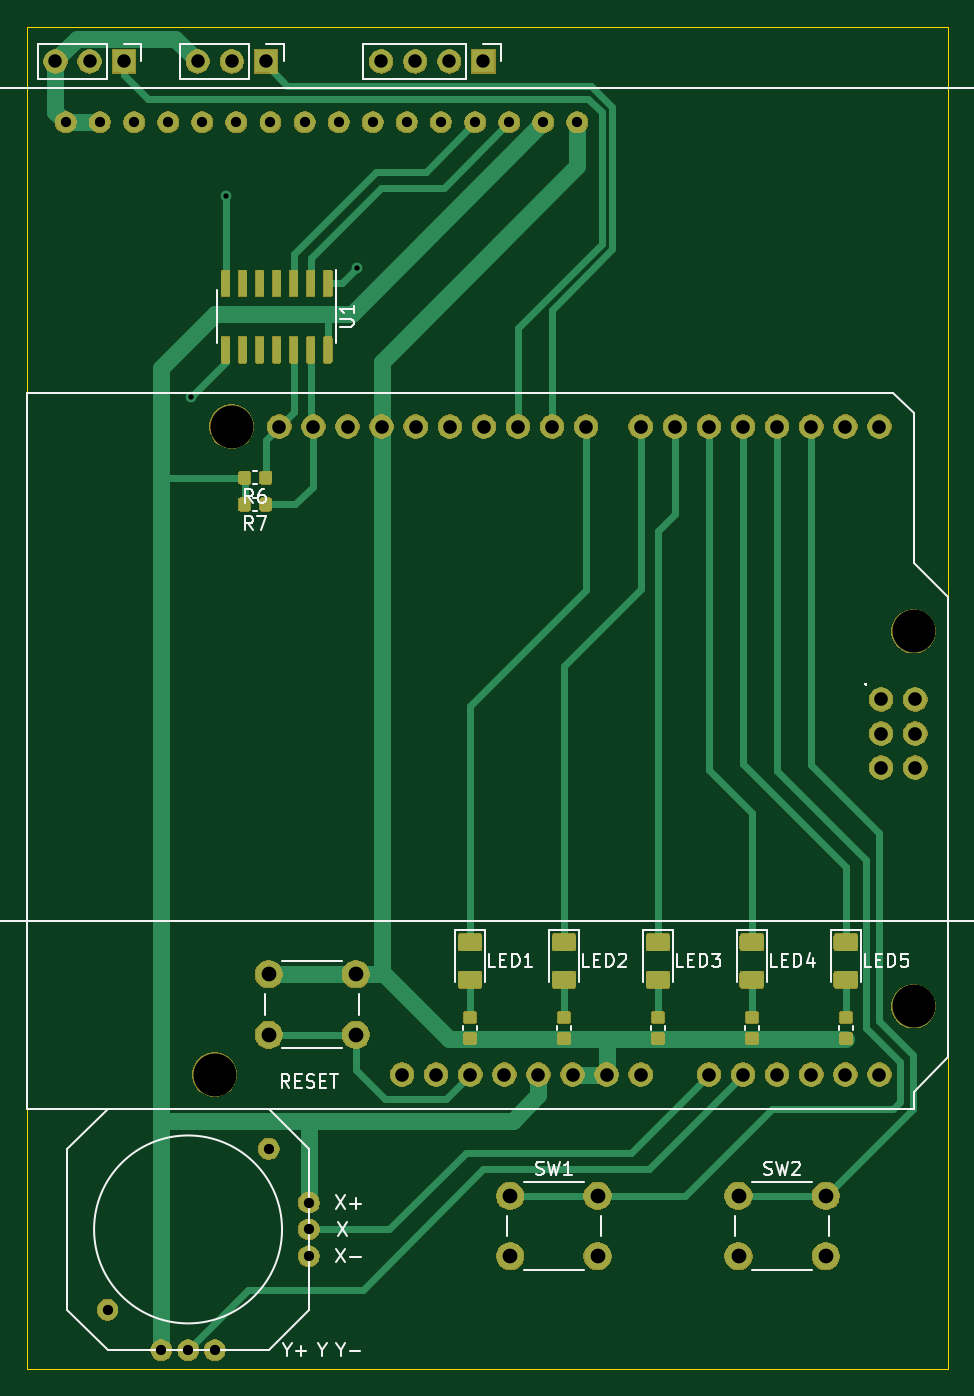
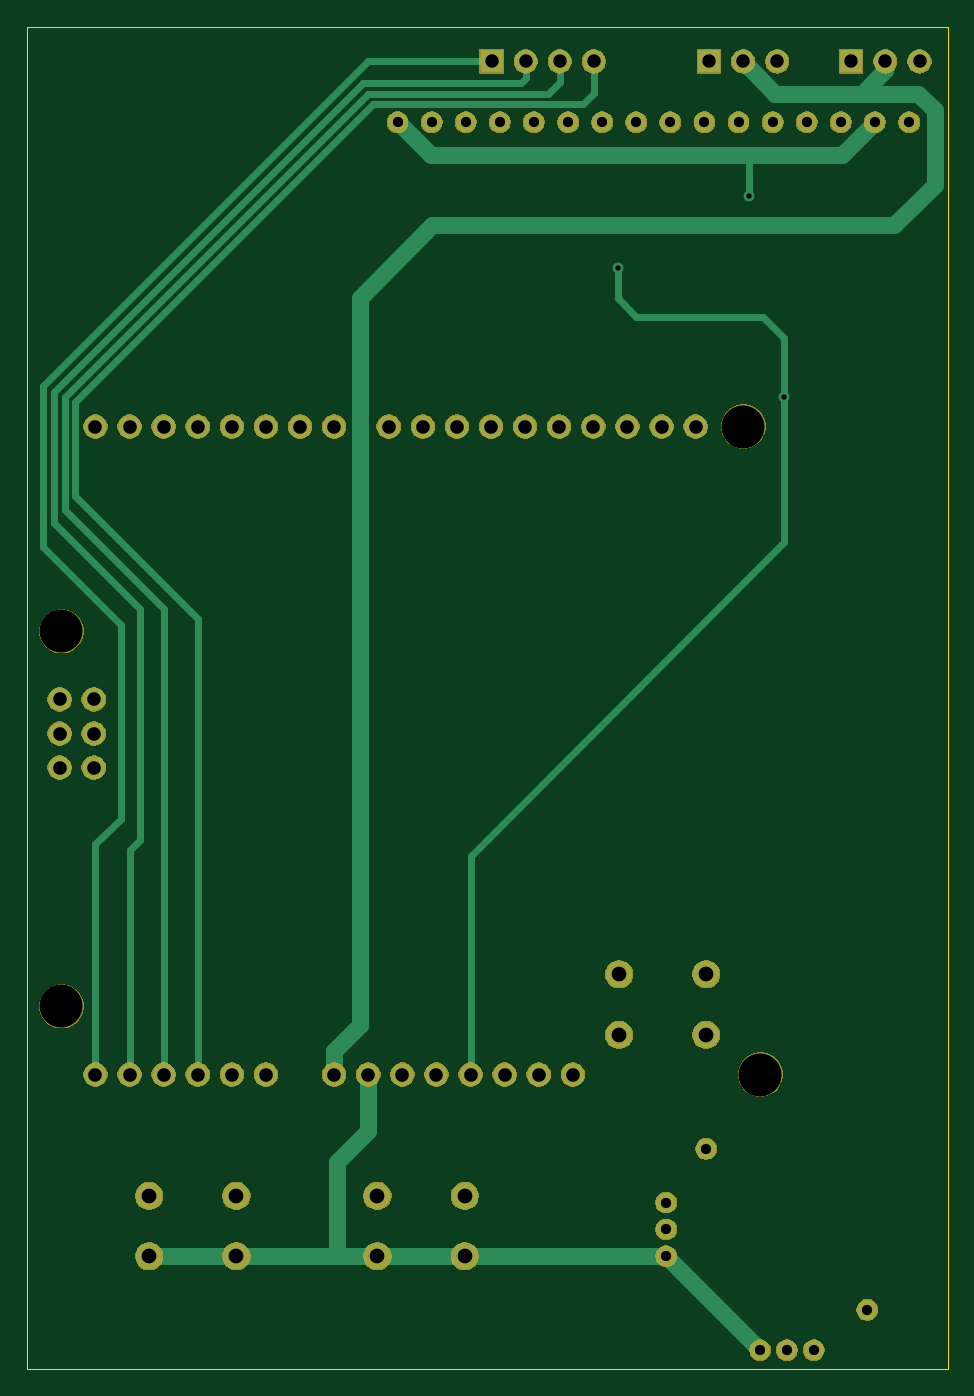
Circuit board: 9 layer files. Board 68.6 x 100.0 mm.
- bottom_copper: arduino-lab-B_Cu.gbr (6120 bytes)
- bottom_mask: arduino-lab-B_Mask.gbr (76027 bytes)
- bottom_silk: arduino-lab-B_SilkS.gbr (536 bytes)
- outline: arduino-lab-Edge_Cuts.gbr (726 bytes)
- top_copper: arduino-lab-F_Cu.gbr (77815 bytes)
- top_mask: arduino-lab-F_Mask.gbr (111773 bytes)
- top_silk: arduino-lab-F_SilkS.gbr (15194 bytes)
- drill: arduino-lab-NPTH.drl (447 bytes)
- drill: arduino-lab-PTH.drl (1745 bytes)

=== bottom_copper: arduino-lab-B_Cu.gbr ===
G04 #@! TF.GenerationSoftware,KiCad,Pcbnew,5.1.5-52549c5~84~ubuntu19.04.1*
G04 #@! TF.CreationDate,2020-03-06T00:22:37-06:00*
G04 #@! TF.ProjectId,arduino-lab,61726475-696e-46f2-9d6c-61622e6b6963,rev?*
G04 #@! TF.SameCoordinates,Original*
G04 #@! TF.FileFunction,Copper,L2,Bot*
G04 #@! TF.FilePolarity,Positive*
%FSLAX46Y46*%
G04 Gerber Fmt 4.6, Leading zero omitted, Abs format (unit mm)*
G04 Created by KiCad (PCBNEW 5.1.5-52549c5~84~ubuntu19.04.1) date 2020-03-06 00:22:37*
%MOMM*%
%LPD*%
G04 APERTURE LIST*
%ADD10C,1.524000*%
%ADD11O,1.727200X1.727200*%
%ADD12C,2.000000*%
%ADD13O,1.700000X1.700000*%
%ADD14R,1.700000X1.700000*%
%ADD15C,0.800000*%
%ADD16C,1.270000*%
%ADD17C,0.508000*%
G04 APERTURE END LIST*
D10*
X106000000Y-40540000D03*
X103460000Y-40540000D03*
X100920000Y-40540000D03*
X98380000Y-40540000D03*
X95840000Y-40540000D03*
X93300000Y-40540000D03*
X90760000Y-40540000D03*
X88220000Y-40540000D03*
X85680000Y-40540000D03*
X83140000Y-40540000D03*
X80600000Y-40540000D03*
X78060000Y-40540000D03*
X75520000Y-40540000D03*
X72980000Y-40540000D03*
X70440000Y-40540000D03*
X67900000Y-40540000D03*
D11*
X128627000Y-83520000D03*
X128500000Y-111460000D03*
X125960000Y-111460000D03*
X123420000Y-111460000D03*
X120880000Y-111460000D03*
X118340000Y-111460000D03*
X92940000Y-111460000D03*
X99036000Y-63200000D03*
X96496000Y-63200000D03*
X93956000Y-63200000D03*
X88876000Y-63200000D03*
X86336000Y-63200000D03*
X83796000Y-63200000D03*
X101576000Y-63200000D03*
X104116000Y-63200000D03*
X106656000Y-63200000D03*
X91416000Y-63200000D03*
X110720000Y-63200000D03*
X113260000Y-63200000D03*
X115800000Y-63200000D03*
X118340000Y-63200000D03*
X120880000Y-63200000D03*
X123420000Y-63200000D03*
X125960000Y-63200000D03*
X128500000Y-63200000D03*
X95480000Y-111460000D03*
X98020000Y-111460000D03*
X100560000Y-111460000D03*
X103100000Y-111460000D03*
X105640000Y-111460000D03*
X108180000Y-111460000D03*
X110720000Y-111460000D03*
X115800000Y-111460000D03*
X131167000Y-83520000D03*
X128627000Y-86060000D03*
X131167000Y-86060000D03*
X131167000Y-88600000D03*
X128627000Y-88600000D03*
D12*
X83000000Y-108500000D03*
X83000000Y-104000000D03*
X89500000Y-108500000D03*
X89500000Y-104000000D03*
X124500000Y-120500000D03*
X124500000Y-125000000D03*
X118000000Y-120500000D03*
X118000000Y-125000000D03*
X107500000Y-120500000D03*
X107500000Y-125000000D03*
X101000000Y-120500000D03*
X101000000Y-125000000D03*
D13*
X91380000Y-36000000D03*
X93920000Y-36000000D03*
X96460000Y-36000000D03*
D14*
X99000000Y-36000000D03*
D13*
X77720000Y-36000000D03*
X80260000Y-36000000D03*
D14*
X82800000Y-36000000D03*
D13*
X67120000Y-36000000D03*
X69660000Y-36000000D03*
D14*
X72200000Y-36000000D03*
D10*
X71000000Y-129000000D03*
X83000000Y-117000000D03*
X75000000Y-132000000D03*
X77000000Y-132000000D03*
X79000000Y-132000000D03*
X86000000Y-125000000D03*
X86000000Y-123000000D03*
X86000000Y-121000000D03*
D15*
X79800000Y-46000000D03*
X89600000Y-51400000D03*
X77200000Y-61000000D03*
D16*
X110500000Y-118000000D02*
X108180000Y-115680000D01*
X110500000Y-125000000D02*
X110500000Y-118000000D01*
X110500000Y-125000000D02*
X124500000Y-125000000D01*
X101000000Y-125000000D02*
X110500000Y-125000000D01*
D17*
X79800000Y-46000000D02*
X79800000Y-43000000D01*
D16*
X108180000Y-115680000D02*
X108180000Y-111460000D01*
X101000000Y-125000000D02*
X86000000Y-125000000D01*
X86000000Y-125000000D02*
X79000000Y-132000000D01*
X103540000Y-43000000D02*
X106000000Y-40540000D01*
X79800000Y-43000000D02*
X103540000Y-43000000D01*
X72900000Y-43000000D02*
X70440000Y-40540000D01*
X79800000Y-43000000D02*
X72900000Y-43000000D01*
X69660000Y-36000000D02*
X69660000Y-36660000D01*
X69660000Y-36660000D02*
X71400000Y-38400000D01*
X77860000Y-38400000D02*
X80260000Y-36000000D01*
X108800000Y-53600000D02*
X103400000Y-48200000D01*
X73400000Y-38400000D02*
X77860000Y-38400000D01*
X110720000Y-109720000D02*
X108800000Y-107800000D01*
X110720000Y-111460000D02*
X110720000Y-109720000D01*
X71400000Y-38400000D02*
X73400000Y-38400000D01*
X108800000Y-107800000D02*
X108800000Y-53600000D01*
X71400000Y-38400000D02*
X67200000Y-38400000D01*
X67200000Y-38400000D02*
X66000000Y-39600000D01*
X66000000Y-39600000D02*
X66000000Y-45200000D01*
X69000000Y-48200000D02*
X103400000Y-48200000D01*
X66000000Y-45200000D02*
X69000000Y-48200000D01*
D17*
X130000000Y-61400000D02*
X130000000Y-68400000D01*
X120880000Y-77520000D02*
X120880000Y-111460000D01*
X130000000Y-68400000D02*
X120880000Y-77520000D01*
X91380000Y-36000000D02*
X91380000Y-38380000D01*
X92200000Y-39200000D02*
X107800000Y-39200000D01*
X91380000Y-38380000D02*
X92200000Y-39200000D01*
X107800000Y-39200000D02*
X130000000Y-61400000D01*
X123420000Y-76780000D02*
X123420000Y-111460000D01*
X93920000Y-36000000D02*
X93920000Y-37520000D01*
X94800000Y-38400000D02*
X108200000Y-38400000D01*
X93920000Y-37520000D02*
X94800000Y-38400000D01*
X108200000Y-38400000D02*
X130800000Y-61000000D01*
X130800000Y-69400000D02*
X123420000Y-76780000D01*
X130800000Y-61000000D02*
X130800000Y-69400000D01*
X131600000Y-70400000D02*
X125200000Y-76800000D01*
X96460000Y-37260000D02*
X96800000Y-37600000D01*
X125200000Y-94000000D02*
X125960000Y-94760000D01*
X125200000Y-76800000D02*
X125200000Y-94000000D01*
X108600000Y-37600000D02*
X131600000Y-60600000D01*
X96460000Y-36000000D02*
X96460000Y-37260000D01*
X125960000Y-94760000D02*
X125960000Y-111460000D01*
X96800000Y-37600000D02*
X108600000Y-37600000D01*
X131600000Y-60600000D02*
X131600000Y-70400000D01*
X126600000Y-92400000D02*
X128500000Y-94300000D01*
X108200000Y-36000000D02*
X132400000Y-60200000D01*
X132400000Y-72200000D02*
X126600000Y-78000000D01*
X99000000Y-36000000D02*
X108200000Y-36000000D01*
X128500000Y-94300000D02*
X128500000Y-111460000D01*
X132400000Y-60200000D02*
X132400000Y-72200000D01*
X126600000Y-78000000D02*
X126600000Y-92400000D01*
X77200000Y-71800000D02*
X100560000Y-95160000D01*
X89600000Y-53600000D02*
X88200000Y-55000000D01*
X88200000Y-55000000D02*
X78800000Y-55000000D01*
X89600000Y-51400000D02*
X89600000Y-53600000D01*
X78800000Y-55000000D02*
X77200000Y-56600000D01*
X100560000Y-95160000D02*
X100560000Y-111460000D01*
X77200000Y-56600000D02*
X77200000Y-61000000D01*
X77200000Y-61000000D02*
X77200000Y-71800000D01*
M02*

=== bottom_mask: arduino-lab-B_Mask.gbr (76027 bytes, source omitted) ===
=== bottom_silk: arduino-lab-B_SilkS.gbr ===
G04 #@! TF.GenerationSoftware,KiCad,Pcbnew,5.1.5-52549c5~84~ubuntu19.04.1*
G04 #@! TF.CreationDate,2020-03-06T00:22:37-06:00*
G04 #@! TF.ProjectId,arduino-lab,61726475-696e-46f2-9d6c-61622e6b6963,rev?*
G04 #@! TF.SameCoordinates,Original*
G04 #@! TF.FileFunction,Legend,Bot*
G04 #@! TF.FilePolarity,Positive*
%FSLAX46Y46*%
G04 Gerber Fmt 4.6, Leading zero omitted, Abs format (unit mm)*
G04 Created by KiCad (PCBNEW 5.1.5-52549c5~84~ubuntu19.04.1) date 2020-03-06 00:22:37*
%MOMM*%
%LPD*%
G04 APERTURE LIST*
G04 APERTURE END LIST*
M02*

=== outline: arduino-lab-Edge_Cuts.gbr ===
G04 #@! TF.GenerationSoftware,KiCad,Pcbnew,5.1.5-52549c5~84~ubuntu19.04.1*
G04 #@! TF.CreationDate,2020-03-06T00:22:37-06:00*
G04 #@! TF.ProjectId,arduino-lab,61726475-696e-46f2-9d6c-61622e6b6963,rev?*
G04 #@! TF.SameCoordinates,Original*
G04 #@! TF.FileFunction,Profile,NP*
%FSLAX46Y46*%
G04 Gerber Fmt 4.6, Leading zero omitted, Abs format (unit mm)*
G04 Created by KiCad (PCBNEW 5.1.5-52549c5~84~ubuntu19.04.1) date 2020-03-06 00:22:37*
%MOMM*%
%LPD*%
G04 APERTURE LIST*
%ADD10C,0.050000*%
G04 APERTURE END LIST*
D10*
X133600000Y-33400000D02*
X65000000Y-33400000D01*
X133600000Y-133400000D02*
X133600000Y-33400000D01*
X65000000Y-133400000D02*
X133600000Y-133400000D01*
X65000000Y-33400000D02*
X65000000Y-133400000D01*
M02*

=== top_copper: arduino-lab-F_Cu.gbr (77815 bytes, source omitted) ===
=== top_mask: arduino-lab-F_Mask.gbr (111773 bytes, source omitted) ===
=== top_silk: arduino-lab-F_SilkS.gbr (15194 bytes, source omitted) ===
=== drill: arduino-lab-NPTH.drl ===
M48
; DRILL file {KiCad 5.1.5-52549c5~84~ubuntu19.04.1} date Fri 06 Mar 2020 12:22:33 AM CST
; FORMAT={-:-/ absolute / inch / decimal}
; #@! TF.CreationDate,2020-03-06T00:22:33-06:00
; #@! TF.GenerationSoftware,Kicad,Pcbnew,5.1.5-52549c5~84~ubuntu19.04.1
; #@! TF.FileFunction,NonPlated,1,2,NPTH
FMAT,2
INCH
T1C0.0300
T2C0.1260
%
G90
G05
T1
X2.7953Y-5.0787
X3.2677Y-4.6063
T2
X3.1091Y-4.3882
X3.1591Y-2.4882
X5.1591Y-3.0882
X5.1591Y-4.1882
T0
M30

=== drill: arduino-lab-PTH.drl ===
M48
; DRILL file {KiCad 5.1.5-52549c5~84~ubuntu19.04.1} date Fri 06 Mar 2020 12:22:33 AM CST
; FORMAT={-:-/ absolute / inch / decimal}
; #@! TF.CreationDate,2020-03-06T00:22:33-06:00
; #@! TF.GenerationSoftware,Kicad,Pcbnew,5.1.5-52549c5~84~ubuntu19.04.1
; #@! TF.FileFunction,Plated,1,2,PTH
FMAT,2
INCH
T1C0.0157
T2C0.0300
T3C0.0394
T4C0.0400
T5C0.0433
%
G90
G05
T1
X3.0394Y-2.4016
X3.1417Y-1.811
X3.5276Y-2.0236
T2
X2.6732Y-1.5961
X2.7732Y-1.5961
X2.8732Y-1.5961
X2.9732Y-1.5961
X3.0732Y-1.5961
X3.1732Y-1.5961
X3.2732Y-1.5961
X3.3732Y-1.5961
X3.4732Y-1.5961
X3.5732Y-1.5961
X3.6732Y-1.5961
X3.7732Y-1.5961
X3.8732Y-1.5961
X3.9732Y-1.5961
X4.0732Y-1.5961
X4.1732Y-1.5961
X2.9528Y-5.1969
X3.0315Y-5.1969
X3.1102Y-5.1969
X3.3858Y-4.7638
X3.3858Y-4.8425
X3.3858Y-4.9213
T3
X3.0598Y-1.4173
X3.1598Y-1.4173
X3.2598Y-1.4173
X3.5976Y-1.4173
X3.6976Y-1.4173
X3.7976Y-1.4173
X3.8976Y-1.4173
X2.6425Y-1.4173
X2.7425Y-1.4173
X2.8425Y-1.4173
T4
X3.2991Y-2.4882
X3.3991Y-2.4882
X3.4991Y-2.4882
X3.5991Y-2.4882
X3.6591Y-4.3882
X3.6991Y-2.4882
X3.7591Y-4.3882
X3.7991Y-2.4882
X3.8591Y-4.3882
X3.8991Y-2.4882
X3.9591Y-4.3882
X3.9991Y-2.4882
X4.0591Y-4.3882
X4.0991Y-2.4882
X4.1591Y-4.3882
X4.1991Y-2.4882
X4.2591Y-4.3882
X4.3591Y-2.4882
X4.3591Y-4.3882
X4.4591Y-2.4882
X4.5591Y-2.4882
X4.5591Y-4.3882
X4.6591Y-2.4882
X4.6591Y-4.3882
X4.7591Y-2.4882
X4.7591Y-4.3882
X4.8591Y-2.4882
X4.8591Y-4.3882
X4.9591Y-2.4882
X4.9591Y-4.3882
X5.0591Y-2.4882
X5.0591Y-4.3882
X5.0641Y-3.2882
X5.0641Y-3.3882
X5.0641Y-3.4882
X5.1641Y-3.2882
X5.1641Y-3.3882
X5.1641Y-3.4882
T5
X3.9764Y-4.7441
X3.9764Y-4.9213
X4.2323Y-4.7441
X4.2323Y-4.9213
X3.2677Y-4.0945
X3.2677Y-4.2717
X3.5236Y-4.0945
X3.5236Y-4.2717
X4.6457Y-4.7441
X4.6457Y-4.9213
X4.9016Y-4.7441
X4.9016Y-4.9213
T0
M30

